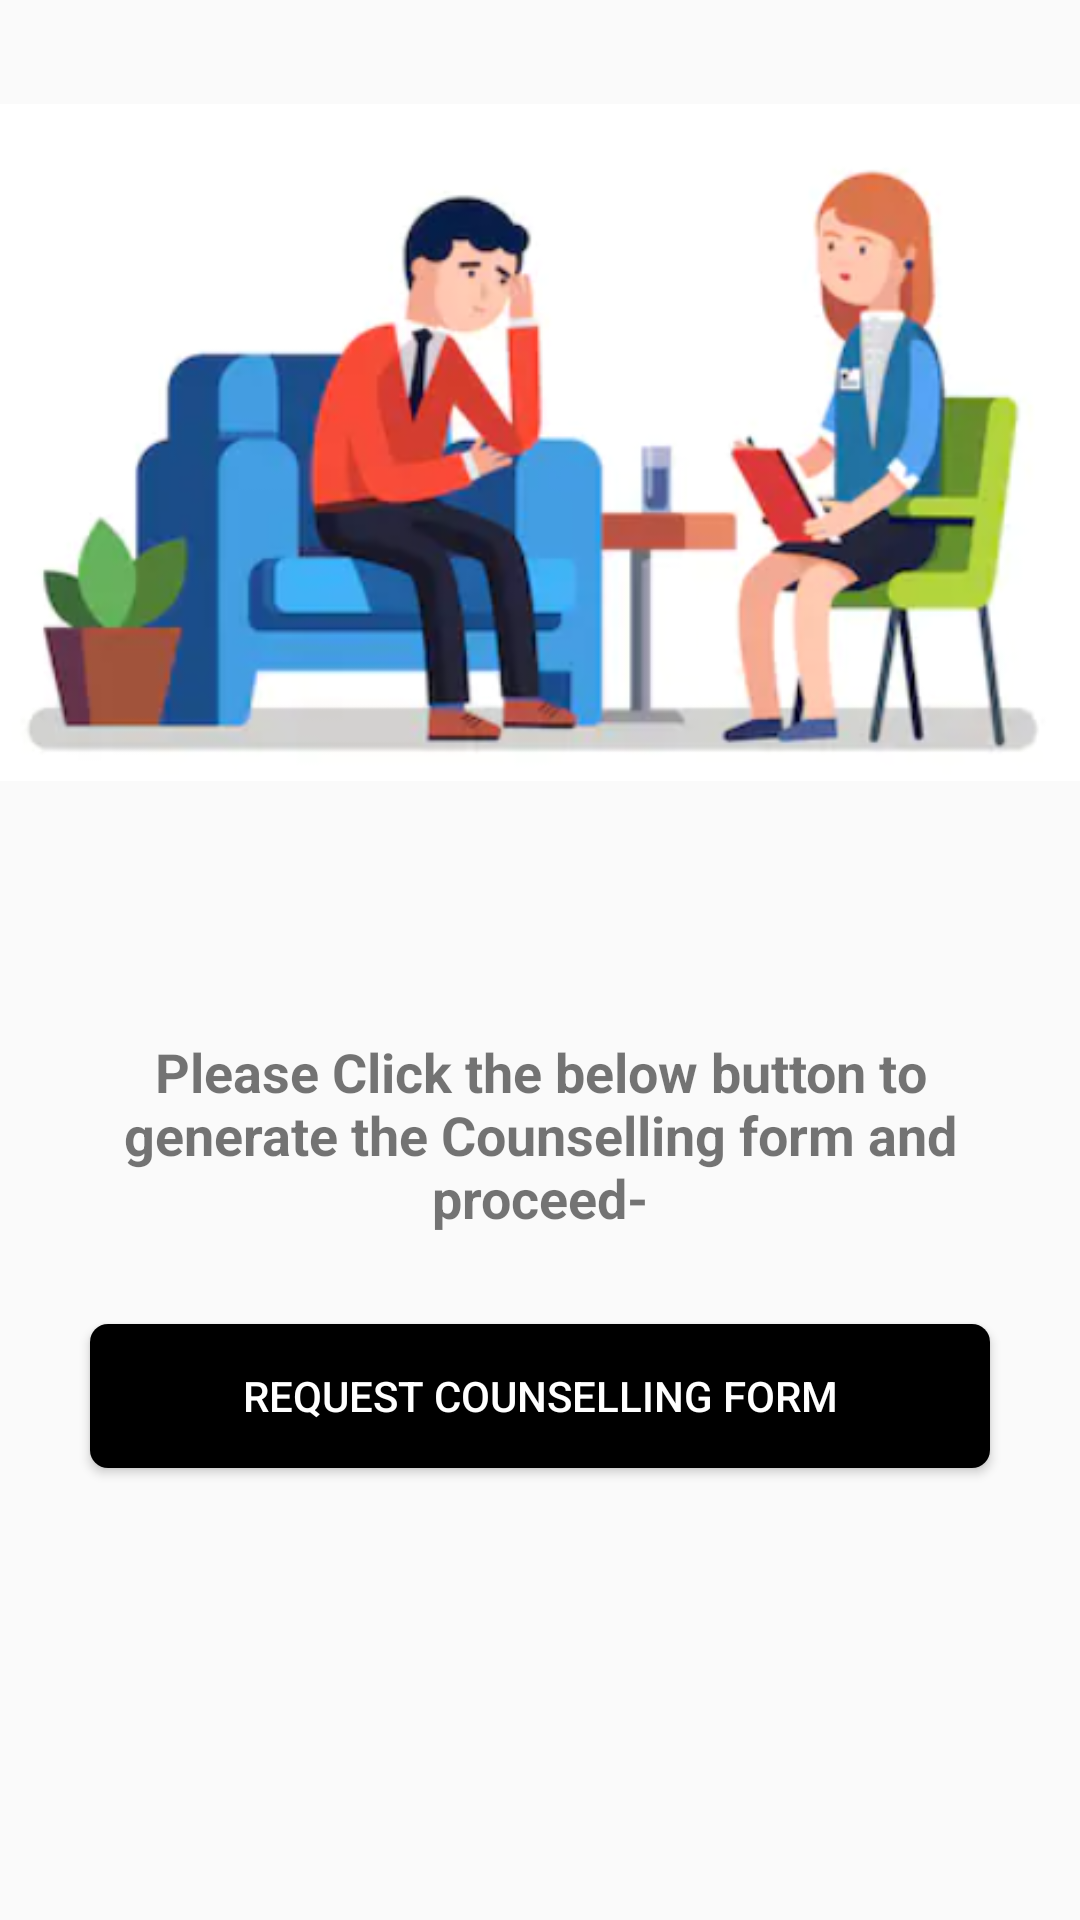

This screen was rendered from an Android layout file. Write that file and the resources it references.
<!-- AndroidManifest.xml: application theme AppTheme -->
<!-- res/layout/activity_counsellingfragment.xml -->
<?xml version="1.0" encoding="utf-8"?>
<LinearLayout xmlns:android="http://schemas.android.com/apk/res/android"
    xmlns:app="http://schemas.android.com/apk/res-auto"
    xmlns:tools="http://schemas.android.com/tools"
    android:layout_width="match_parent"
    android:orientation="vertical"
    android:layout_height="match_parent"
    tools:context=".CounsellingFragment">

    <ImageView
        android:layout_width="wrap_content"
        android:layout_height="wrap_content"
        android:src="@drawable/council"/>

    <TextView
        android:id="@+id/textView12"
        android:layout_width="match_parent"
        android:layout_height="wrap_content"

        android:layout_marginLeft="20sp"
        android:layout_marginTop="50sp"
        android:layout_marginRight="20sp"
        android:text="Please Click the below button to generate the Counselling form and proceed-"
        android:textAlignment="center"
        android:textSize="18sp"
        android:textStyle="bold" />

    <Button
        android:id="@+id/btncounselling"
        android:layout_width="match_parent"
        android:layout_height="wrap_content"
        android:layout_marginLeft="30sp"
        android:layout_marginTop="30sp"
        android:layout_marginRight="30sp"
        android:layout_marginBottom="10sp"
        android:background="@drawable/black_shape"
        android:text="Request Counselling Form"
        android:textColor="#fff" />

</LinearLayout>
<!-- resources referenced by this layout -->
<resources>
  <!-- drawable black_shape (drawable) -->
  <?xml version="1.0" encoding="utf-8"?>
  <shape xmlns:android="http://schemas.android.com/apk/res/android">
      <corners android:radius="6sp"/>
  
      <gradient android:startColor="#000000"
          android:endColor="#000000"/>
  </shape>
  <!-- drawable council: png bitmap (drawable, 122145 bytes) -->
  <style name="AppTheme" parent="Theme.AppCompat.Light.DarkActionBar">
          
          <item name="colorPrimary">@color/design_default_color_primary</item>
          <item name="colorPrimaryDark">@color/design_default_color_primary</item>
          <item name="colorAccent">@color/colorAccent</item>
          <item name="android:statusBarColor">@color/design_default_color_primary</item>
      </style>
  <color name="colorAccent">#D81B60</color>
</resources>
